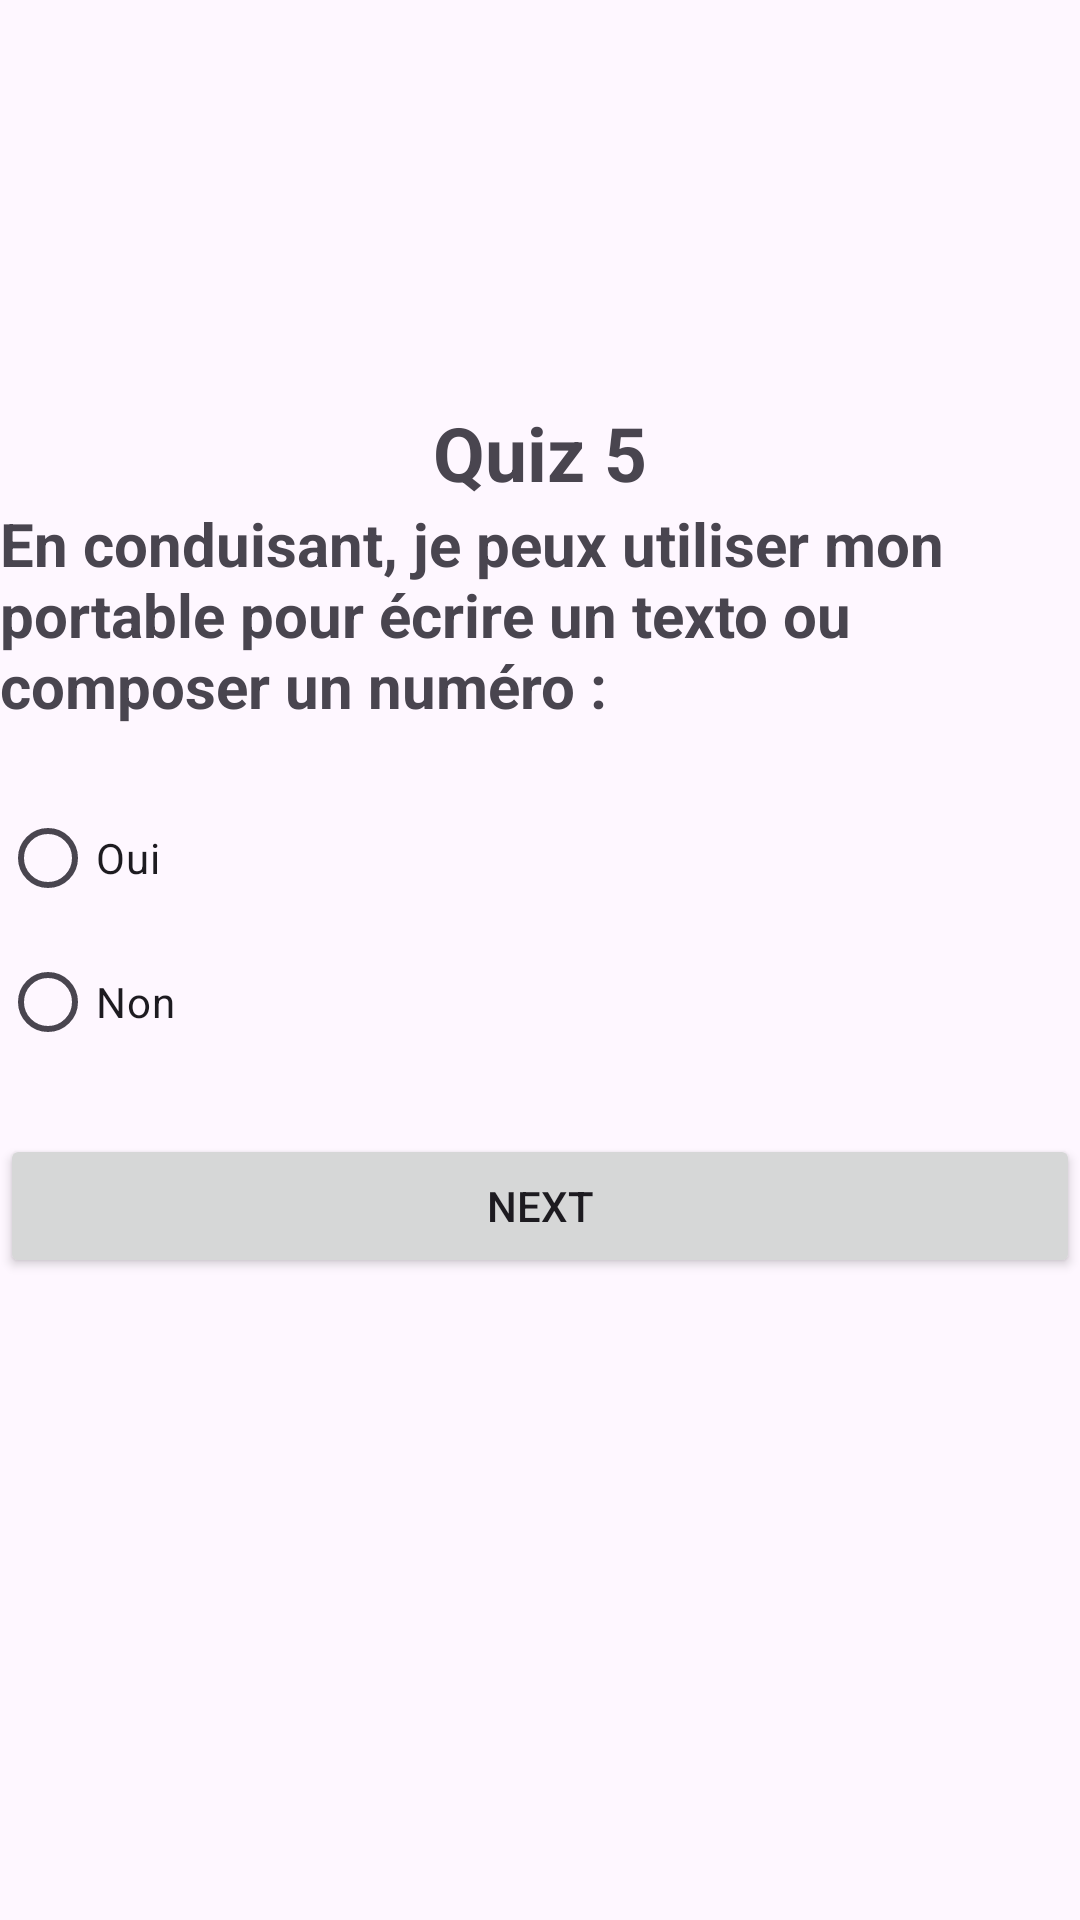

Here is an Android app screen rendered from its layout file. Give the layout XML and the strings, colors and styles it references.
<!-- AndroidManifest.xml: application theme Theme.QuizzAPP_IKRAMELHAJI -->
<!-- res/layout/activity_quiz5.xml -->
<?xml version="1.0" encoding="utf-8"?>
<LinearLayout xmlns:android="http://schemas.android.com/apk/res/android"
    xmlns:app="http://schemas.android.com/apk/res-auto"
    xmlns:tools="http://schemas.android.com/tools"
    android:layout_width="match_parent"
    android:layout_height="match_parent"
    tools:context=".quiz5"
    android:orientation="vertical"
    android:layout_marginLeft="20dp"
    android:layout_marginRight="20dp"
    android:gravity="center">
    <TextView
        android:layout_width="wrap_content"
        android:layout_height="wrap_content"
        android:text="Quiz 5"
        android:textSize="25sp"
        android:textStyle="bold"
        />

    <ImageView
        android:layout_width="match_parent"
        android:layout_height="wrap_content"
        android:src="@drawable/q5"/>
    <TextView
        android:layout_width="wrap_content"
        android:layout_height="wrap_content"
        android:text="En conduisant, je peux utiliser mon portable pour écrire un texto ou composer un numéro :"
        android:textSize="20sp"
        android:layout_marginBottom="20sp"
        android:textStyle="bold"/>

    <RadioGroup
        android:layout_width="match_parent"
        android:layout_height="wrap_content"
        android:id="@+id/rg">

        <RadioButton
            android:id="@+id/rb1"
            android:layout_width="wrap_content"
            android:layout_height="wrap_content"
            android:layout_weight="1"
            android:text="Oui" />

        <RadioButton
            android:id="@+id/rb2"
            android:layout_width="wrap_content"
            android:layout_height="wrap_content"
            android:layout_weight="1"
            android:text="Non" />


    </RadioGroup>

    <Button
        android:id="@+id/bNext"
        android:layout_width="match_parent"
        android:layout_height="wrap_content"
        android:text="Next"
        android:layout_marginTop="20dp"/>
    <ImageView
        android:layout_width="50dp"
        android:layout_height="80dp"
        android:src="@drawable/logoo"/>


</LinearLayout>
<!-- resources referenced by this layout -->
<resources>
  <style name="Theme.QuizzAPP_IKRAMELHAJI" parent="Base.Theme.QuizzAPP_IKRAMELHAJI" />
  <style name="Base.Theme.QuizzAPP_IKRAMELHAJI" parent="Theme.Material3.DayNight.NoActionBar">
          
          
      </style>
</resources>
